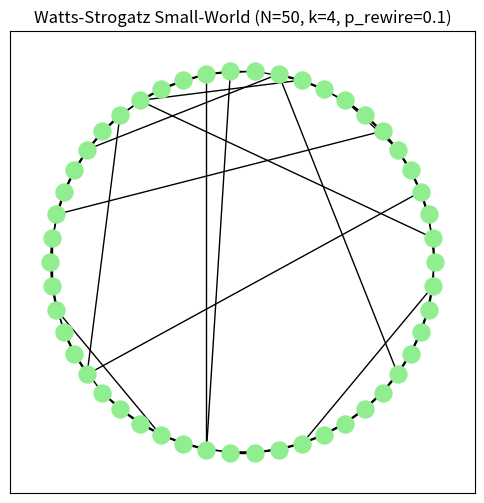

This chart was generated by the following Python code:
import matplotlib.pyplot as plt
import networkx as nx

# Parameter: 50 Personen, jeder startet mit 4 festen Nachbarn, 10% Neuverdrahtung
N = 50
K = 4
P_REWIRE = 0.10

# Netzwerk generieren
ws_graph = nx.watts_strogatz_graph(n=N, k=K, p=P_REWIRE, seed=42)

# Zeichnen (im Kreis-Layout, um den ursprünglichen Ring und die Abkürzungen zu sehen)
plt.figure(figsize=(6, 6))
pos = nx.circular_layout(ws_graph)
nx.draw_networkx(ws_graph, pos, node_size=150, node_color="lightgreen", with_labels=False)
plt.title(f"Watts-Strogatz Small-World (N={N}, k={K}, p_rewire={P_REWIRE})")
plt.show()
